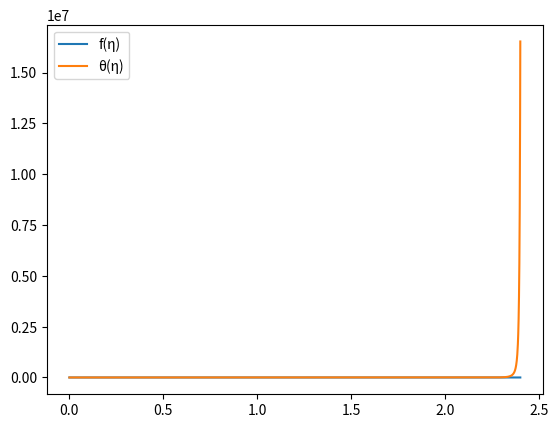

Python code for this plot:
# -*- coding: utf-8 -*-


def RRK4(function, t_0, f_0, t_f, dt):
    import matplotlib.pyplot as mpl
    T = [t_0]
    F = [f_0]
    while T[-1] < t_f:
        try:
            t = T[-1]
            x = F[-1]
            K_1 = function(t,x)
            K_2 = function(t + (dt/2), [x_i + (dt/2)*k_i for x_i,k_i in zip(x,K_1)])
            K_3 = function(t + (dt/2), [x_i + (dt/2)*k_i for x_i,k_i in zip(x,K_2)])
            K_4 = function(t + dt, [x_i + dt*k_i for x_i,k_i in zip(x,K_3)])
            T.append(t + dt)
            F.append([x_i + (dt/6)*(k1 + 2*k2 + 2*k3 + k4) for k1,k2,k3,k4,x_i in zip(K_1,K_2,K_3,K_4,x)])
        except OverflowError:
            break
    sol = [T,[f[0] for f in F],[f[3] for f in F]]
    mpl.plot(sol[0],sol[1], label = "f(η)")
    mpl.plot(sol[0],sol[2], label = "θ(η)")
    mpl.legend()
    mpl.show()


Pr = 7
f_2_0 = 0.01
th_1_0 = 0.00001
        

def couche_lim(eta, f):
    return (f[1],f[2],-3*f[0]*f[2] + 2*(f[1]**2) - f[3], f[4],-3*Pr*f[0]*f[4])
    


if __name__ == "__main__":
    print("Couche limite de vitesses")
    RRK4(couche_lim, 0, [0,0,f_2_0,1,th_1_0], 2.4, 0.001)
    
